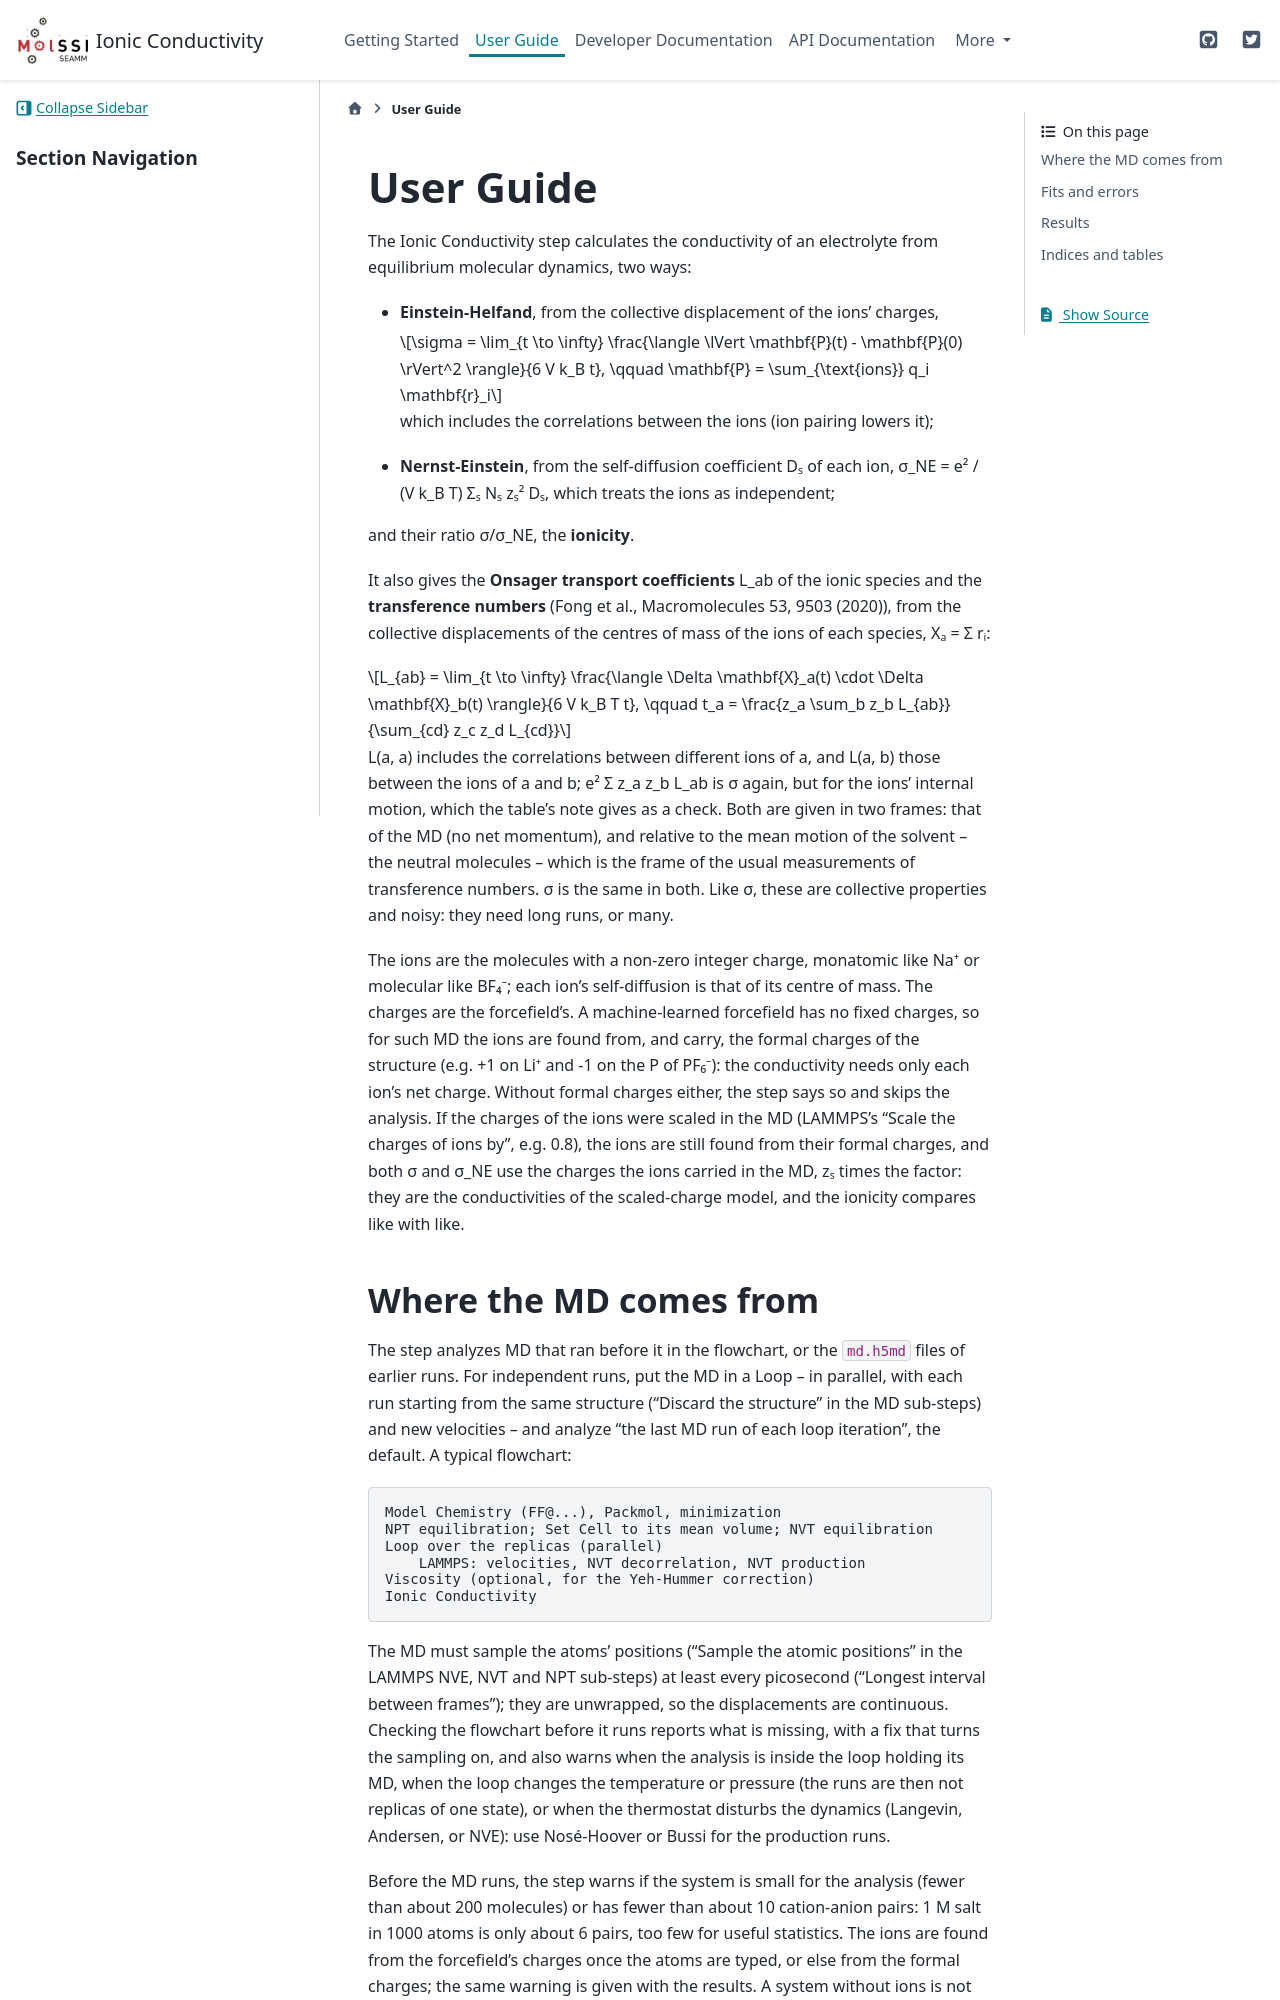

repository: molssi-seamm/ionic_conductivity_step · page: user_guide/index.html · generator: sphinx

.. _user-guide:

**********
User Guide
**********

The Ionic Conductivity step calculates the conductivity of an electrolyte from
equilibrium molecular dynamics, two ways:

* **Einstein-Helfand**, from the collective displacement of the ions' charges,

  .. math::

     \sigma = \lim_{t \to \infty} \frac{\langle \lVert \mathbf{P}(t) -
              \mathbf{P}(0) \rVert^2 \rangle}{6 V k_B t},
     \qquad \mathbf{P} = \sum_{\text{ions}} q_i \mathbf{r}_i

  which includes the correlations between the ions (ion pairing lowers it);
* **Nernst-Einstein**, from the self-diffusion coefficient Dₛ of each ion,
  σ_NE = e² / (V k_B T) Σₛ Nₛ zₛ² Dₛ, which treats the ions as independent;

and their ratio σ/σ_NE, the **ionicity**.

It also gives the **Onsager transport coefficients** L_ab of the ionic species and the
**transference numbers** (Fong et al., Macromolecules 53, 9503 (2020)), from the
collective displacements of the centres of mass of the ions of each species,
Xₐ = Σ rᵢ:

.. math::

   L_{ab} = \lim_{t \to \infty} \frac{\langle \Delta \mathbf{X}_a(t) \cdot
            \Delta \mathbf{X}_b(t) \rangle}{6 V k_B T t},
   \qquad t_a = \frac{z_a \sum_b z_b L_{ab}}{\sum_{cd} z_c z_d L_{cd}}

L(a, a) includes the correlations between different ions of a, and L(a, b) those
between the ions of a and b; e² Σ z_a z_b L_ab is σ again, but for the ions' internal
motion, which the table's note gives as a check. Both are given in two frames: that of
the MD (no net momentum), and relative to the mean motion of the solvent -- the
neutral molecules -- which is the frame of the usual measurements of transference
numbers. σ is the same in both. Like σ, these are collective properties and noisy:
they need long runs, or many.

The ions are the molecules with a non-zero integer charge, monatomic like Na⁺ or
molecular like BF₄⁻; each ion's self-diffusion is that of its centre of mass. The
charges are the forcefield's. A machine-learned forcefield has no fixed charges, so for
such MD the ions are found from, and carry, the formal charges of the structure (e.g.
+1 on Li⁺ and -1 on the P of PF₆⁻): the conductivity needs only each ion's net charge.
Without formal charges either, the step says so and skips the analysis. If the charges
of the ions were scaled in the MD
(LAMMPS's "Scale the charges of ions by", e.g. 0.8), the ions are still found from their
formal charges, and both σ and σ_NE use the charges the ions carried in the MD, zₛ
times the factor: they are the conductivities of the scaled-charge model, and the
ionicity compares like with like.
